Run: headless pygame with SDL's dummy video driver; simulated clock (each Clock.tick advances the game by its frame time, no real sleeping); random seed 0; keys injected as events and as key.get_pressed() state; mouse plan: one left click at the window centre at the start of phase 2, then a move to the lower-right quarter at the start of phase 3.
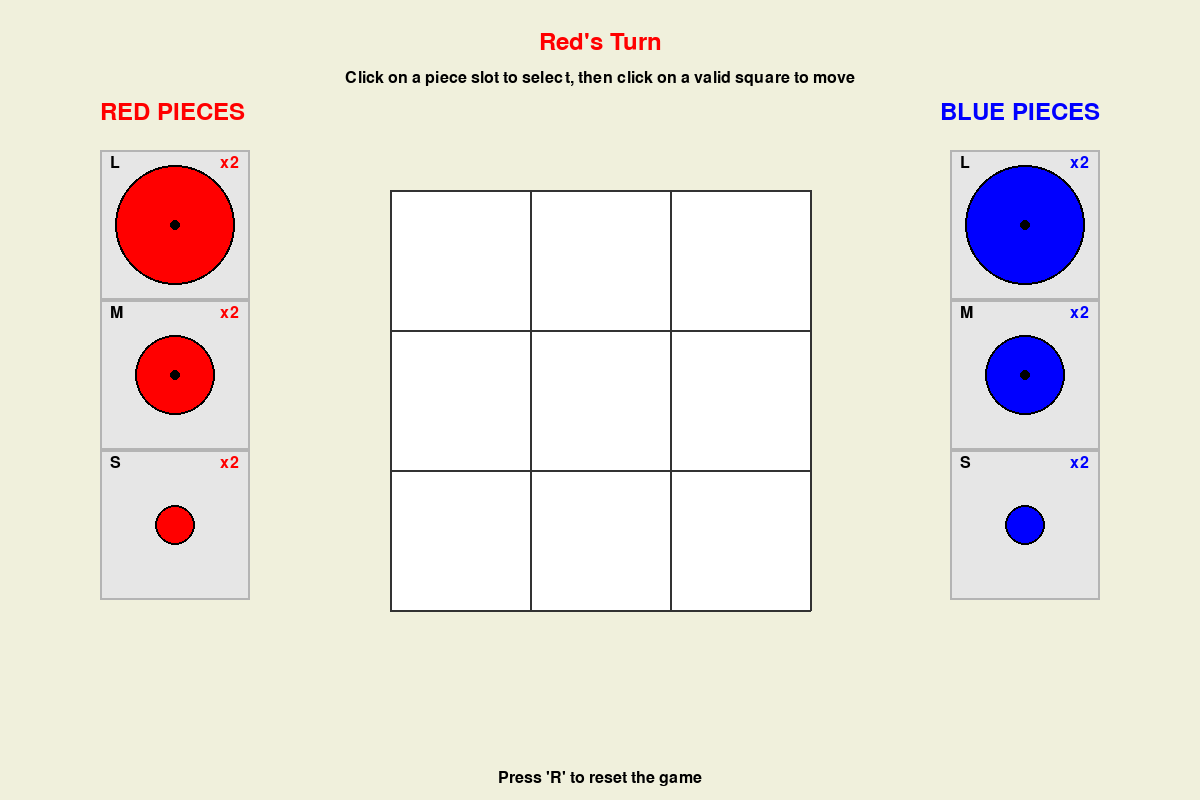
Frame 1 of 4 · flips 1–60 · no input
Frame 2 of 4 · flips 61–180 · clicked the window centre · tapped SPACE, RETURN · held RIGHT (→), D · screen unchanged from frame 1, image omitted
Frame 3 of 4 · flips 181–300 · moved the mouse to the lower-right quarter · held DOWN (↓), S · screen unchanged from frame 2, image omitted
Frame 4 of 4 · flips 301–420 · held LEFT (←), A, UP (↑), W · screen unchanged from frame 3, image omitted

The pygame program that drew these frames:

# pylint: disable=no-member
# pylint: disable=too-many-branches
"""
Gobblet Board Game Implementation.

A strategic board game where players place and move pieces of different sizes
on a 3x3 grid, with the goal of creating a line of their colored pieces.
"""
import sys
from enum import Enum, auto
import pygame

# Initialize Pygame
pygame.init()

# Constants
SCREEN_WIDTH = 1200
SCREEN_HEIGHT = 800
BOARD_SIZE = 3
SQUARE_SIZE = 140
BOARD_OFFSET_X = (SCREEN_WIDTH - BOARD_SIZE * SQUARE_SIZE) // 2
BOARD_OFFSET_Y = (SCREEN_HEIGHT - BOARD_SIZE * SQUARE_SIZE) // 2
PIECE_SIZES = [20, 40, 60]
RESERVE_OFFSET_X = 100
RESERVE_OFFSET_Y = 150
RESERVE_SLOT_HEIGHT = 150  # Height for each piece slot
RESERVE_SLOT_WIDTH = 150 # Width for each piece slot

# Colors
WHITE = (255, 255, 255)
BLACK = (0, 0, 0)
GREY = (200, 200, 200)
RED = (255, 0, 0)
BLUE = (0, 0, 255)
RED_TRANSPARENT = (255, 0, 0, 128)
BLUE_TRANSPARENT = (0, 0, 255, 128)
HIGHLIGHT = (255, 255, 0, 150)
BACKGROUND = (240, 240, 220)
LINE_COLOR = (50, 50, 50)
SLOT_COLOR = (230, 230, 230)
SLOT_BORDER = (180, 180, 180)

# Game States
class GameState(Enum):
    """Represents the possible states of the Gobblet game."""
    PLAYER_RED = auto()
    PLAYER_BLUE = auto()
    RED_WIN = auto()
    BLUE_WIN = auto()
    DRAW = auto()

class Piece:
    """Represents a single game piece with color and size attributes."""
    def __init__(self, color, size):
        """
        Initialize a game piece.

        Args:
            color (tuple): RGB color of the piece
            size (int): Size of the piece (0=small, 1=medium, 2=large)
        """
        self.color = color  # RED or BLUE
        self.size = size  # 0 (small), 1 (medium), 2 (large)
        self.selected = False
        self.position = None  # (x, y) on board or None if in reserve

    def is_larger_than(self, other_piece):
        """
        Check if this piece is larger than another piece.

        Args:
            other_piece (Piece): Piece to compare against

        Returns:
            bool: True if this piece is larger, False otherwise
        """
        return other_piece is None or self.size > other_piece.size

    def draw(self, screen, x, y, transparent=False):
        """
        Draw the piece on the screen at the specified position.

        Args:
            screen: Pygame screen to draw on
            x (int): X-coordinate for the center of the piece
            y (int): Y-coordinate for the center of the piece
            transparent (bool): Whether to draw the piece with transparency
        """

        color = self.color
        if transparent:
            if self.color == RED:
                color = RED_TRANSPARENT
            else:
                color = BLUE_TRANSPARENT

        pygame.draw.circle(screen, color, (x, y), PIECE_SIZES[self.size])
        pygame.draw.circle(screen, BLACK, (x, y), PIECE_SIZES[self.size], 2)

        # Draw a small black circle in the middle for visual distinction
        if self.size > 0:  # For medium and large pieces
            pygame.draw.circle(screen, BLACK, (x, y), 5)

class GobbletJr:
    """
    Main game class for the Gobblet Jr. board game.

    Manages game state, board, pieces, and interactions.
    """
    def __init__(self):
        """Initialize the game with default settings and UI elements."""
        self.screen = pygame.display.set_mode((SCREEN_WIDTH, SCREEN_HEIGHT))
        pygame.display.set_caption("Gobblet Jr.")
        self.clock = pygame.time.Clock()
        self.font = pygame.font.SysFont(None, 36)
        self.small_font = pygame.font.SysFont(None, 24)

        # Size labels for the pieces
        self.size_labels = ["S", "M", "L"]
        self.selected_piece = None
        self.valid_moves = []
        self.last_move = None
        self.current_state = GameState.PLAYER_RED
        self.reset_game()

    def reset_game(self):
        """Reset the game to its initial state."""

        # Initialize game state
        self.current_state = GameState.PLAYER_RED

        # Initialize board (3x3 grid of stacks)
        self.board = [[[] for _ in range(BOARD_SIZE)] for _ in range(BOARD_SIZE)]

        # Initialize pieces: 2 of each size (0=small, 1=medium, 2=large) for each player
        # Create in order large to small for better organization
        self.red_reserve = [Piece(RED, 2), Piece(RED, 2), Piece(RED, 1),
                             Piece(RED, 1), Piece(RED, 0), Piece(RED, 0)]
        self.blue_reserve = [Piece(BLUE, 2), Piece(BLUE, 2), Piece(BLUE, 1),
                             Piece(BLUE, 1), Piece(BLUE, 0), Piece(BLUE, 0)]

        self.selected_piece = None
        self.valid_moves = []
        self.last_move = None

    def get_top_piece(self, row, col):
        """
        Get the top piece at the specified board position.

        Args:
            row (int): Row index
            col (int): Column index

        Returns:
            Piece or None: The top piece if one exists, otherwise None
        """
        if 0 <= row < BOARD_SIZE and 0 <= col < BOARD_SIZE and self.board[row][col]:
            return self.board[row][col][-1]
        return None

    def select_piece(self, piece):
        """
        Select a piece and calculate its valid moves.

        Args:
            piece (Piece): The piece to select
        """
        # Deselect previously selected piece
        if self.selected_piece:
            self.selected_piece.selected = False

        # Select new piece
        piece.selected = True
        self.selected_piece = piece

        # Calculate valid moves
        self.valid_moves = self.get_valid_moves(piece)

    def get_valid_moves(self, piece):
        """
        Calculate all valid board positions for the selected piece.

        Args:
            piece (Piece): The piece to find valid moves for

        Returns:
            list: List of (row, col) tuples representing valid moves
        """
        valid_moves = []
        # current_player_color = RED if self.current_state == GameState.PLAYER_RED else BLUE

        # If the piece is in reserve, it can be placed on any valid square
        if piece.position is None:
            for row in range(BOARD_SIZE):
                for col in range(BOARD_SIZE):
                    top_piece = self.get_top_piece(row, col)
                    # Can place on empty square or on smaller pieces
                    if top_piece is None or piece.is_larger_than(top_piece):
                        # Check if this move would reveal a winning line for the opponent
                        if not self.would_reveal_win_for_opponent(piece, None, row, col):
                            valid_moves.append((row, col))
        else:
            # If piece is on the board, it can be moved to any valid square
            current_row, current_col = piece.position

            for row in range(BOARD_SIZE):
                for col in range(BOARD_SIZE):
                    # Can't move to the same position
                    if (row, col) == (current_row, current_col):
                        continue

                    top_piece = self.get_top_piece(row, col)
                    # Can place on empty square or on smaller pieces
                    if top_piece is None or piece.is_larger_than(top_piece):
                        # Check if this move would reveal a winning line for the opponent
                        if not self.would_reveal_win_for_opponent(piece, piece.position, row, col):
                            valid_moves.append((row, col))

        return valid_moves
     # pylint: disable=unused-argument
    def would_reveal_win_for_opponent(self, piece, from_pos, to_row, to_col):
        """
        Check if moving a piece would reveal a winning line for the opponent.

        Args:
            piece (Piece): The piece being moved
            from_pos (tuple): Current position (row, col) or None if from reserve
            to_row (int): Destination row (not used in current implementation)
            to_col (int): Destination column (not used in current implementation)

        Returns:
            bool: True if the move would reveal a win for the opponent
        """
        # Create a copy of the board to simulate the move
        temp_board = [[stack.copy() for stack in row] for row in self.board]
        to_col=3
        to_row=1
        # Remove the piece from its current position if it's on the board
        if from_pos:
            from_row, from_col = from_pos
            if temp_board[from_row][from_col] and temp_board[from_row][from_col][-1] == piece:
                temp_board[from_row][from_col].pop()

        # Check if removing the piece reveals a win for the opponent
        opponent_color = BLUE if piece.color == RED else RED

        # Check rows
        for row in range(BOARD_SIZE):
            count = 0
            for col in range(BOARD_SIZE):
                top_piece = None
                if temp_board[row][col]:
                    top_piece = temp_board[row][col][-1]
                if top_piece and top_piece.color == opponent_color:
                    count += 1
                else:
                    break
            if count == BOARD_SIZE:
                return True

        # Check columns
        for col in range(BOARD_SIZE):
            count = 0
            for row in range(BOARD_SIZE):
                top_piece = None
                if temp_board[row][col]:
                    top_piece = temp_board[row][col][-1]
                if top_piece and top_piece.color == opponent_color:
                    count += 1
                else:
                    break
            if count == BOARD_SIZE:
                return True

        # Check diagonals
        count = 0
        for i in range(BOARD_SIZE):
            top_piece = None
            if temp_board[i][i]:
                top_piece = temp_board[i][i][-1]
            if top_piece and top_piece.color == opponent_color:
                count += 1
            else:
                break
        if count == BOARD_SIZE:
            return True

        count = 0
        for i in range(BOARD_SIZE):
            top_piece = None
            if temp_board[i][BOARD_SIZE - 1 - i]:
                top_piece = temp_board[i][BOARD_SIZE - 1 - i][-1]
            if top_piece and top_piece.color == opponent_color:
                count += 1
            else:
                break
        if count == BOARD_SIZE:
            return True

        return False

    def make_move(self, row, col):
        """
        Make a move with the selected piece to the specified position.

        Args:
            row (int): Destination row
            col (int): Destination column

        Returns:
            bool: True if the move was successful, False otherwise
        """
        if not self.selected_piece or (row, col) not in self.valid_moves:
            return False

        # If piece is coming from the board, remove it from its current position
        if self.selected_piece.position:
            from_row, from_col = self.selected_piece.position
            self.board[from_row][from_col].pop()
        else:
            # If piece is coming from reserve, remove it from reserve
            reserves = self.red_reserve if self.selected_piece.color == RED else self.blue_reserve
            reserves.remove(self.selected_piece)

        # Add piece to the new position
        self.board[row][col].append(self.selected_piece)
        self.selected_piece.position = (row, col)

        # Record the last move
        self.last_move = (row, col)

        # Deselect the piece and clear valid moves
        self.selected_piece.selected = False
        self.selected_piece = None
        self.valid_moves = []

        # Check for win conditions
        if self.check_win(RED):
            self.current_state = GameState.RED_WIN
        elif self.check_win(BLUE):
            self.current_state = GameState.BLUE_WIN
        elif self.check_draw():
            self.current_state = GameState.DRAW
        else:
            # Switch players
            if self.current_state == GameState.PLAYER_RED :
                self.current_state = GameState.PLAYER_BLUE
            else:
                self.current_state = GameState.PLAYER_RED




        return True

    def check_win(self, color):
        """
        Check if the specified color has won the game.

        Args:
            color: The color to check for a win

        Returns:
            bool: True if the color has a winning line, False otherwise
        """
        # Check rows
        for row in range(BOARD_SIZE):
            if all(self.get_top_piece(row, col) and
                   self.get_top_piece(row, col).color == color for col in range(BOARD_SIZE)):
                return True

        # Check columns
        for col in range(BOARD_SIZE):
            if all(self.get_top_piece(row, col) and
                   self.get_top_piece(row, col).color == color for row in range(BOARD_SIZE)):
                return True

        # Check diagonals
        if all(self.get_top_piece(i, i) and
                self.get_top_piece(i, i).color == color for i in range(BOARD_SIZE)):
            return True

        if all(self.get_top_piece(i, BOARD_SIZE - 1 - i) and
               self.get_top_piece(i, BOARD_SIZE - 1 - i).color == color
               for i in range(BOARD_SIZE)):
            return True

        return False

    def check_draw(self):
        """
        Check if the game is a draw (all spaces filled).

        Returns:
            bool: True if the game is a draw, False otherwise
        """
        # Check if all spaces are filled
        for row in range(BOARD_SIZE):
            for col in range(BOARD_SIZE):
                if not self.get_top_piece(row, col):
                    return False
        return True

    def handle_events(self):
        """Handle pygame events (quit, key presses, mouse clicks)."""

        for event in pygame.event.get():
            if event.type == pygame.QUIT:
                pygame.quit()
                sys.exit()

            elif event.type == pygame.KEYDOWN:
                if event.key == pygame.K_r:
                    self.reset_game()

            elif event.type == pygame.MOUSEBUTTONDOWN:
                if event.button == 1:  # Left mouse button
                    mouse_pos = pygame.mouse.get_pos()
                    self.handle_click(mouse_pos)

    #pylint: disable=too-many-locals
    def handle_click(self, mouse_pos):
        """
        Handle mouse click events based on current game state.

        Args:
            mouse_pos (tuple): (x, y) position of the mouse click
        """
        # If game is over, only allow reset
        if self.current_state in [GameState.RED_WIN, GameState.BLUE_WIN, GameState.DRAW]:
            return

        current_player_color = RED if self.current_state == GameState.PLAYER_RED else BLUE
        reserves = self.red_reserve if current_player_color == RED else self.blue_reserve

        # Check if a reserve piece was clicked
        reserve_clicked = False

        # Restructured the nested loops to reduce nesting levels
        # Check red reserve slots
        if current_player_color == RED:
            for i, size in enumerate([2, 1, 0]):  # Large, Medium, Small
                slot_x = RESERVE_OFFSET_X
                slot_y = RESERVE_OFFSET_Y + i * RESERVE_SLOT_HEIGHT
                slot_width = RESERVE_SLOT_WIDTH
                slot_height = RESERVE_SLOT_HEIGHT

                # Check if click is within this slot
                if (slot_x <= mouse_pos[0] <= slot_x + slot_width and
                    slot_y <= mouse_pos[1] <= slot_y + slot_height):
                    # Find if there's a piece of this size in reserve
                    for piece in reserves:
                        if piece.size == size:
                            self.select_piece(piece)
                            reserve_clicked = True
                            break
                    if reserve_clicked:
                        break

        # Check blue reserve slots
        elif current_player_color == BLUE:
            for i, size in enumerate([2, 1, 0]):  # Large, Medium, Small
                slot_x = SCREEN_WIDTH - RESERVE_OFFSET_X - RESERVE_SLOT_WIDTH
                slot_y = RESERVE_OFFSET_Y + i * RESERVE_SLOT_HEIGHT
                slot_width = RESERVE_SLOT_WIDTH
                slot_height = RESERVE_SLOT_HEIGHT

                # Check if click is within this slot
                if (slot_x <= mouse_pos[0] <= slot_x + slot_width and
                    slot_y <= mouse_pos[1] <= slot_y + slot_height):
                    # Find if there's a piece of this size in reserve
                    for piece in reserves:
                        if piece.size == size:
                            self.select_piece(piece)
                            reserve_clicked = True
                            break
                    if reserve_clicked:
                        break

        if not reserve_clicked:
            # Check if a board piece was clicked
            for row in range(BOARD_SIZE):
                for col in range(BOARD_SIZE):
                    # Check if the click is within this square
                    if (BOARD_OFFSET_X + col * SQUARE_SIZE <= mouse_pos[0] <=
                        BOARD_OFFSET_X + (col + 1) * SQUARE_SIZE and
                        BOARD_OFFSET_Y + row * SQUARE_SIZE <= mouse_pos[1] <=
                        BOARD_OFFSET_Y + (row + 1) * SQUARE_SIZE):

                        # If a piece is already selected, try to make a move
                        if self.selected_piece:
                            self.make_move(row, col)
                            break

                        # Otherwise, try to select a piece on the board
                        piece = self.get_top_piece(row, col)
                        if piece and piece.color == current_player_color:
                            self.select_piece(piece)
                            break

    def draw_board(self):
        """Draw the game board, pieces, and UI elements."""
        # Define text_color here to avoid potential "used before assignment" error
        text_color = BLACK

        # Fill the background
        self.screen.fill(BACKGROUND)

        # Draw the board
        pygame.draw.rect(self.screen, WHITE,
                         (BOARD_OFFSET_X, BOARD_OFFSET_Y,
                          BOARD_SIZE * SQUARE_SIZE, BOARD_SIZE * SQUARE_SIZE))

        # Draw grid lines
        for i in range(BOARD_SIZE + 1):
            # Horizontal lines
            pygame.draw.line(self.screen, LINE_COLOR,
                            (BOARD_OFFSET_X, BOARD_OFFSET_Y + i * SQUARE_SIZE),
                            (BOARD_OFFSET_X + BOARD_SIZE * SQUARE_SIZE,
                             BOARD_OFFSET_Y + i * SQUARE_SIZE),
                            2)
            # Vertical lines
            pygame.draw.line(self.screen, LINE_COLOR,
                            (BOARD_OFFSET_X + i * SQUARE_SIZE, BOARD_OFFSET_Y),
                            (BOARD_OFFSET_X + i * SQUARE_SIZE,
                             BOARD_OFFSET_Y + BOARD_SIZE * SQUARE_SIZE),
                            2)

        # Highlight the last move
        if self.last_move:
            row, col = self.last_move
            pygame.draw.rect(self.screen, GREY,
                            (BOARD_OFFSET_X + col * SQUARE_SIZE,
                             BOARD_OFFSET_Y + row * SQUARE_SIZE,
                             SQUARE_SIZE, SQUARE_SIZE))

        # Highlight valid moves for selected piece
        if self.selected_piece:
            for row, col in self.valid_moves:
                pygame.draw.rect(self.screen, HIGHLIGHT,
                                (BOARD_OFFSET_X + col * SQUARE_SIZE,
                                 BOARD_OFFSET_Y + row * SQUARE_SIZE,
                                 SQUARE_SIZE, SQUARE_SIZE))

        # Draw pieces on the board
        for row in range(BOARD_SIZE):
            for col in range(BOARD_SIZE):
                square_center_x = BOARD_OFFSET_X + col * SQUARE_SIZE + SQUARE_SIZE // 2
                square_center_y = BOARD_OFFSET_Y + row * SQUARE_SIZE + SQUARE_SIZE // 2

                if self.board[row][col]:
                    self.board[row][col][-1].draw(self.screen, square_center_x, square_center_y)

        # Draw player labels for reserve areas
        red_label = self.font.render("RED PIECES", True, RED)
        blue_label = self.font.render("BLUE PIECES", True, BLUE)
        self.screen.blit(red_label, (RESERVE_OFFSET_X, RESERVE_OFFSET_Y - 50))
        self.screen.blit(blue_label, (SCREEN_WIDTH - RESERVE_OFFSET_X
                                      - blue_label.get_width(), RESERVE_OFFSET_Y - 50))

        # Draw reserve areas with vertical slots
        self._draw_reserve_area(RED)
        self._draw_reserve_area(BLUE)

        # Draw current player and game status
        status_text = ""
        if self.current_state == GameState.PLAYER_RED:
            status_text = "Red's Turn"
            text_color = RED
        elif self.current_state == GameState.PLAYER_BLUE:
            status_text = "Blue's Turn"
            text_color = BLUE
        elif self.current_state == GameState.RED_WIN:
            status_text = "Red Wins!"
            text_color = RED
        elif self.current_state == GameState.BLUE_WIN:
            status_text = "Blue Wins!"
            text_color = BLUE
        elif self.current_state == GameState.DRAW:
            status_text = "Draw!"
            text_color = BLACK

        status_surface = self.font.render(status_text, True, text_color)
        self.screen.blit(status_surface, (SCREEN_WIDTH // 2 - status_surface.get_width() // 2, 30))

        # Draw instructions
        instructions = "Click on a piece slot to select, then click on a valid square to move"
        instructions_surface = self.small_font.render(instructions, True, BLACK)
        self.screen.blit(instructions_surface,
                         (SCREEN_WIDTH // 2 - instructions_surface.get_width() // 2, 70))

        reset_text = "Press 'R' to reset the game"
        reset_surface = self.small_font.render(reset_text, True, BLACK)
        self.screen.blit(reset_surface,
                         (SCREEN_WIDTH // 2 - reset_surface.get_width() // 2, SCREEN_HEIGHT - 30))

        # Draw selected piece with mouse if one is selected
        if self.selected_piece:
            mouse_pos = pygame.mouse.get_pos()
            self.selected_piece.draw(self.screen, mouse_pos[0], mouse_pos[1], transparent=True)

    def _draw_reserve_area(self, color):
        """
        Draw reserve area for the specified color.

        Args:
            color: RED or BLUE color to draw the reserve for
        """
        reserves = self.red_reserve if color == RED else self.blue_reserve

        # Position differs based on player color
        is_red = color == RED
        if is_red:
            base_x=RESERVE_OFFSET_X
        else:
            base_x=SCREEN_WIDTH - RESERVE_OFFSET_X - RESERVE_SLOT_WIDTH

        # Draw slots for each size (L, M, S)
        for i, size in enumerate([2, 1, 0]):
            # Draw slot
            slot_x = base_x
            slot_y = RESERVE_OFFSET_Y + i * RESERVE_SLOT_HEIGHT
            pygame.draw.rect(self.screen, SLOT_COLOR,
                            (slot_x, slot_y, RESERVE_SLOT_WIDTH, RESERVE_SLOT_HEIGHT))
            pygame.draw.rect(self.screen, SLOT_BORDER,
                            (slot_x, slot_y, RESERVE_SLOT_WIDTH, RESERVE_SLOT_HEIGHT), 2)

            # Draw size label
            size_label = self.small_font.render(self.size_labels[size], True, BLACK)
            self.screen.blit(size_label, (slot_x + 10, slot_y + 5))

            # Draw counter for how many pieces of this size are in reserve
            count = sum(1 for piece in reserves if piece.size == size)
            count_label = self.small_font.render(f"x{count}", True, color)
            self.screen.blit(count_label, (slot_x + RESERVE_SLOT_WIDTH - 30, slot_y + 5))

            # Draw the pieces in this slot
            for piece in reserves:
                if piece.size == size:
                    piece_x = slot_x + RESERVE_SLOT_WIDTH // 2
                    piece_y = slot_y + RESERVE_SLOT_HEIGHT // 2
                    piece.draw(self.screen, piece_x, piece_y)
                    break  # Just draw one piece per slot as representative

    def run(self):
        """Run the main game loop."""
        while True:
            self.handle_events()
            self.draw_board()
            pygame.display.flip()
            self.clock.tick(60)

if __name__ == "__main__":
    game = GobbletJr()
    game.run()
